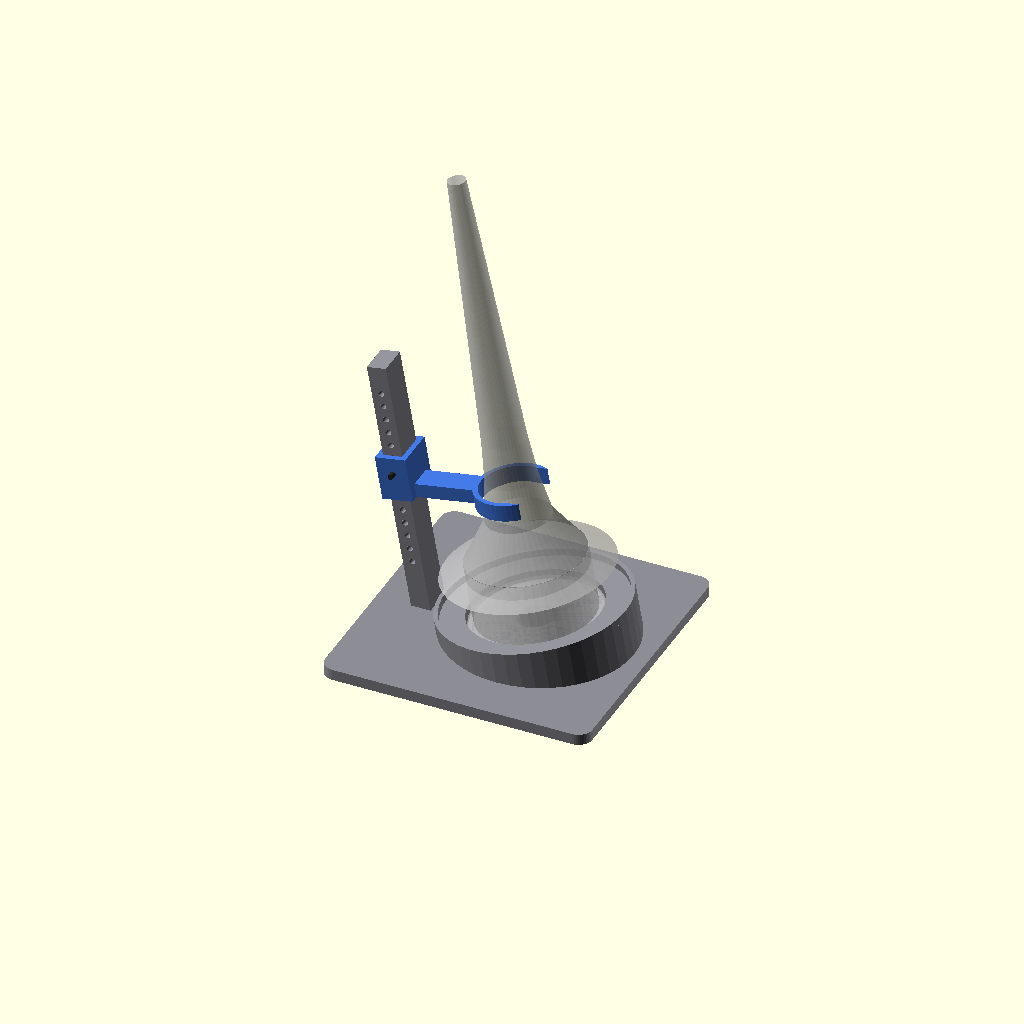
Cell 1 — every parameter at its default value.
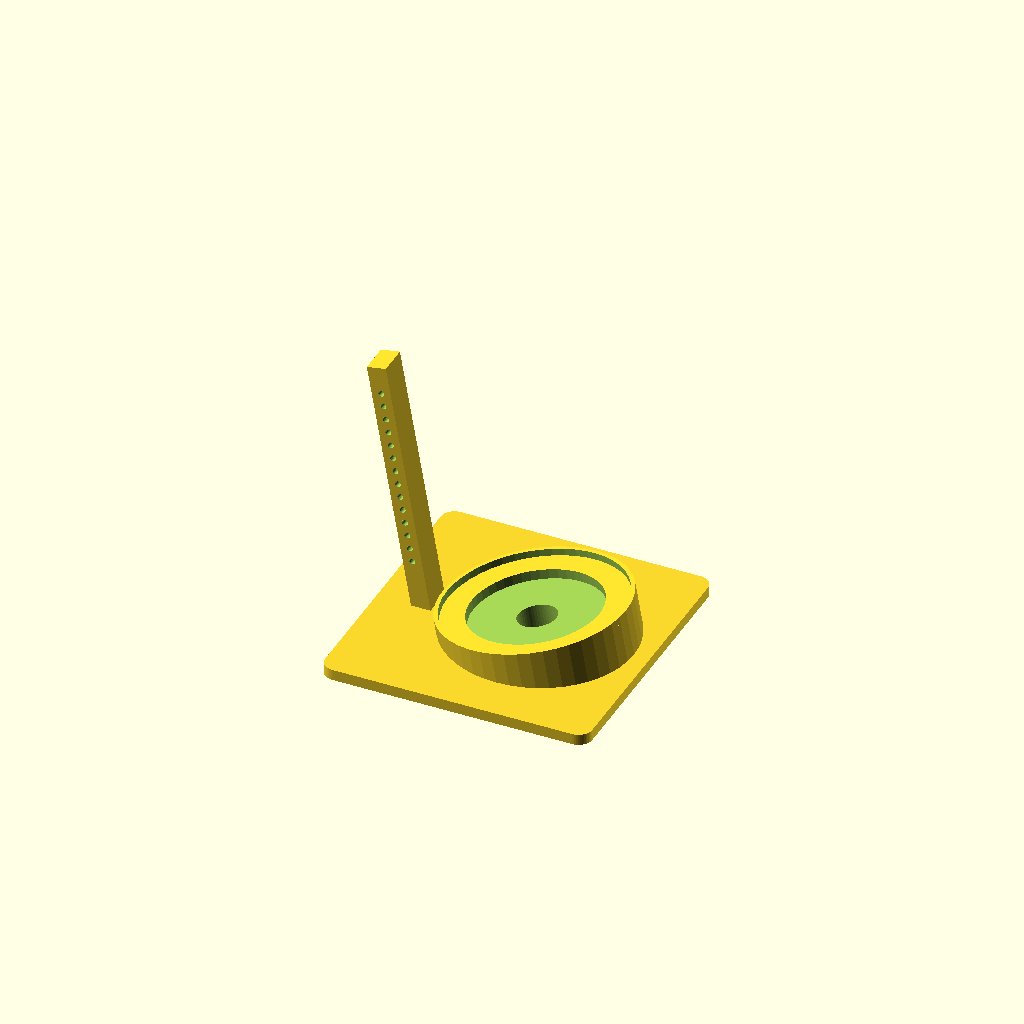
Cell 2 — mode set to "base", the other parameters unchanged.
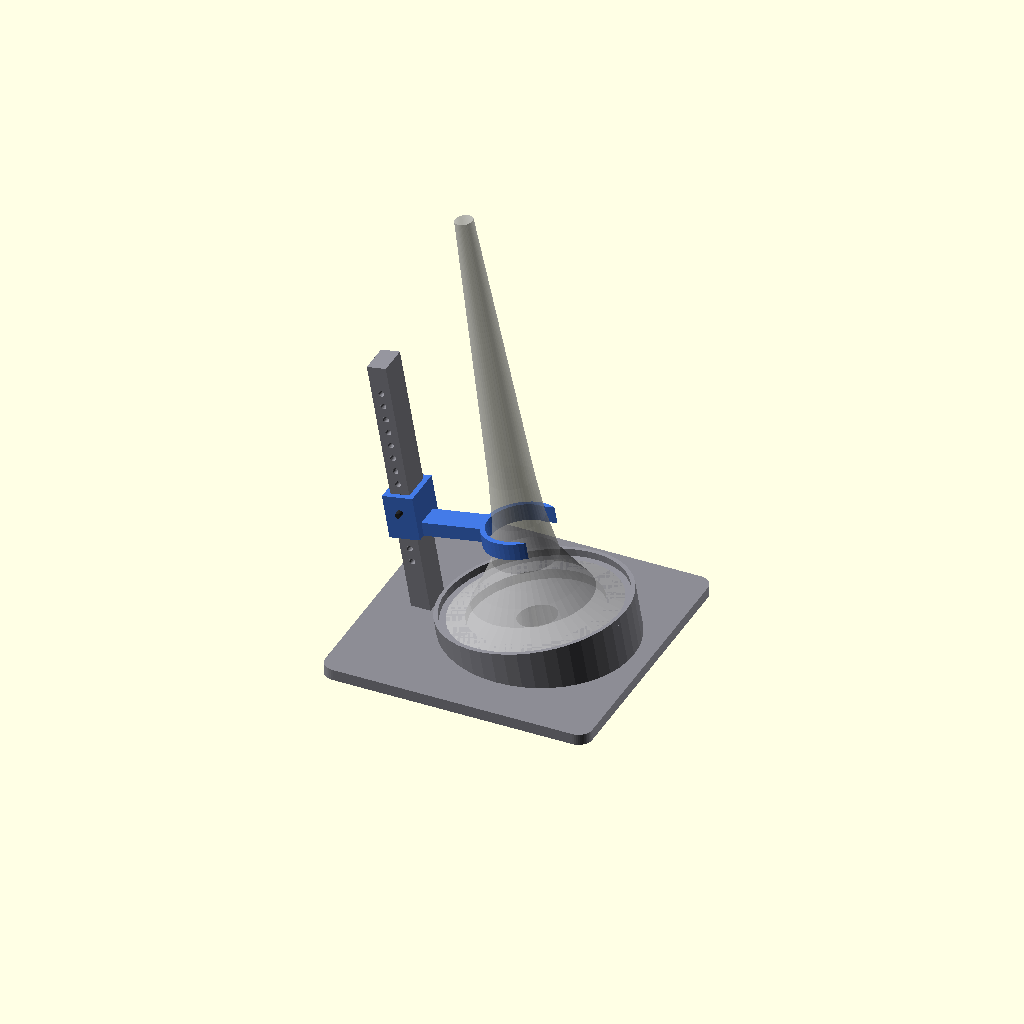
Cell 3: uso = "aperta" (everything else at default).
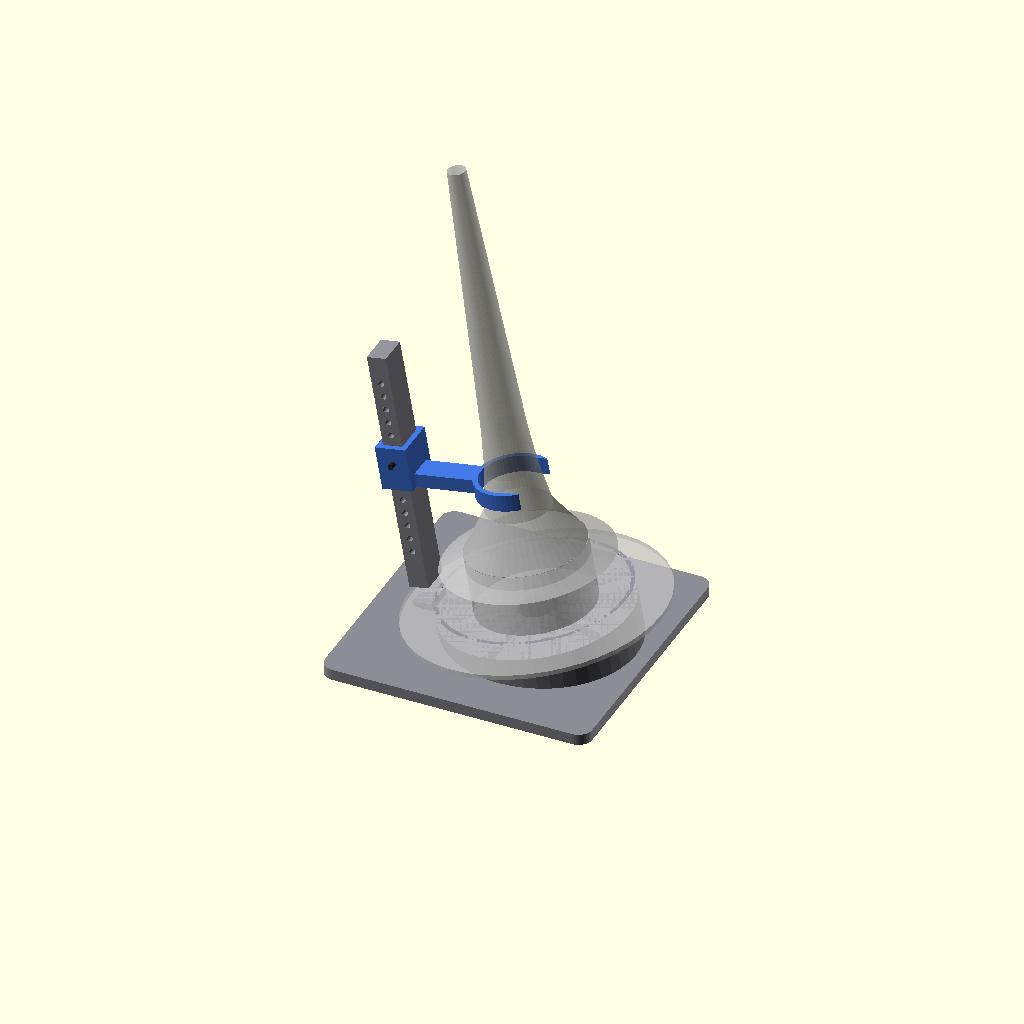
Cell 4: the same model with flange_od = 184.
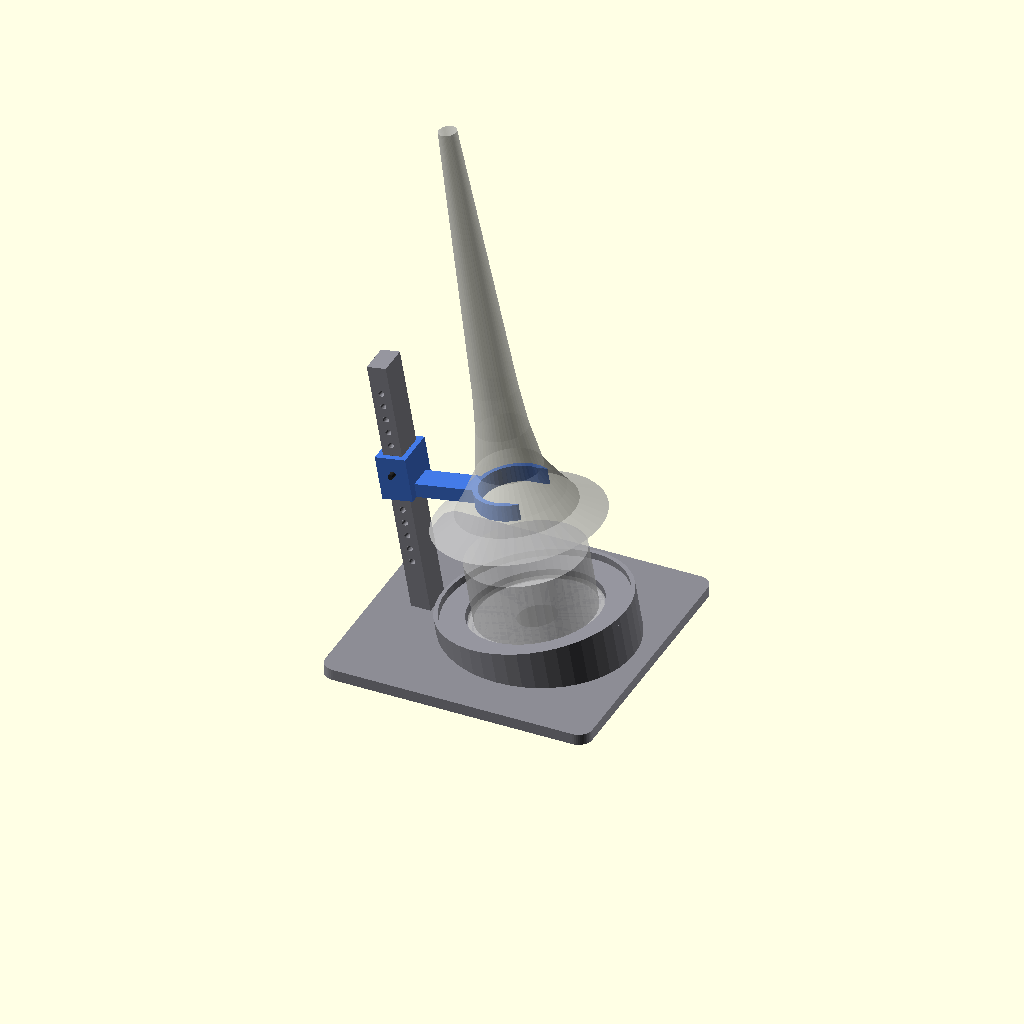
Cell 5: the same model with mute_rim_z = 76.
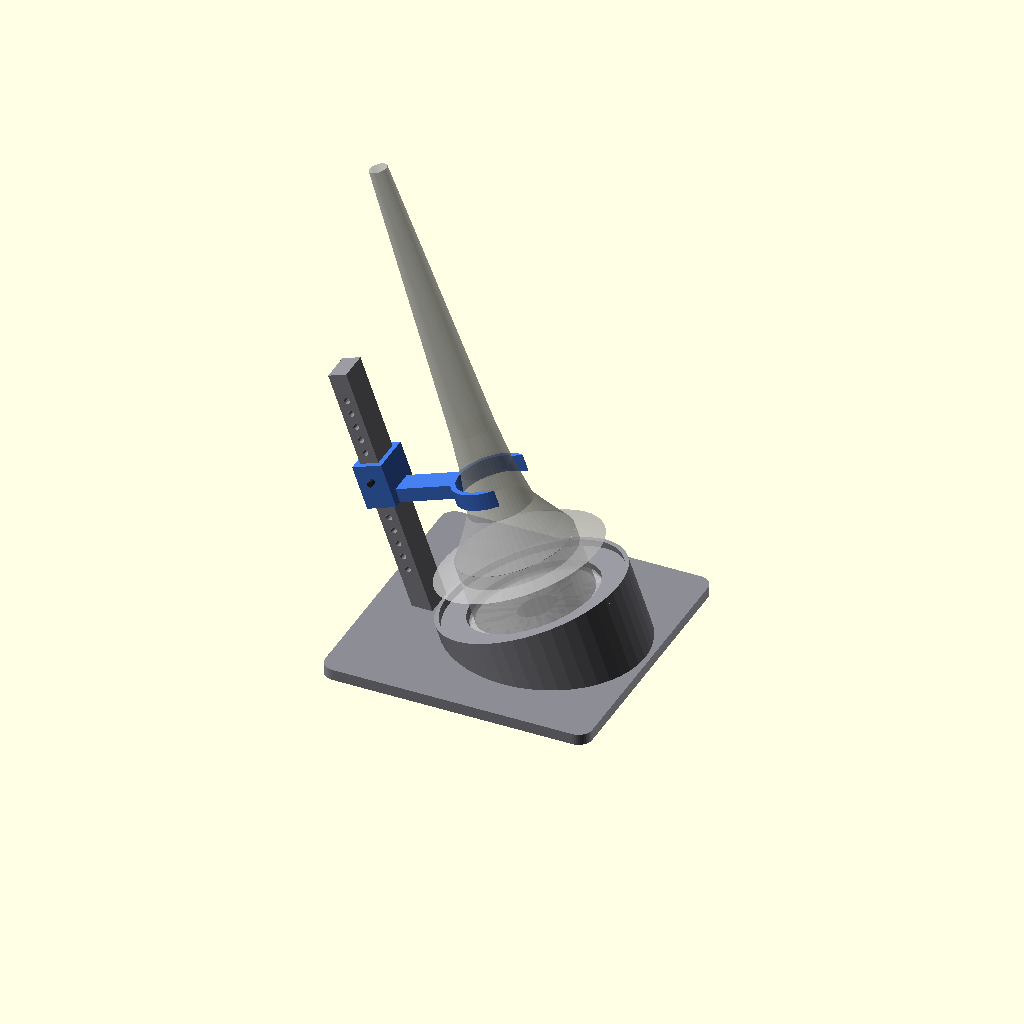
Cell 6 — lean set to 20, the other parameters unchanged.
One fixed orthographic camera (rotation 55°, 0°, 25°; colour scheme Cornfield) for every cell.
The OpenSCAD source (PRACTICE MUTE/Files/supporto_tromba_con_sordina.scad):
// =============================================================================
//  SUPPORTO UNIVERSALE PER TROMBA (con o senza sordina)  -  100% stampabile, 0 supporti
// =============================================================================
//
//  Idea: la sordina ha un fondello piatto (Ø 92 mm): la tromba sta in piedi, CAMPANA IN GIU',
//  appoggiata sul fondello dentro un alloggio. Il pavimento dell'alloggio e' inclinato
//  all'indietro (lean), cosi' la tromba pende leggermente verso un montante posteriore e si
//  appoggia con la campana su una forcella (sella) regolabile in altezza. Lo stelo di uscita
//  della sordina NON viene chiuso (foro di sfogo sotto), la campana e la sordina non sono toccate
//  se non dalla sella.
//
//  USO UNIVERSALE (uso = "sordina" oppure "aperta"):
//    - con sordina: la tromba sta sul fondello nell'alloggio (come descritto sopra)
//    - senza sordina: il bordo della campana (Ø 120-127 mm) appoggia sull'anello piano attorno
//      all'alloggio; il bordo di ritenzione lo tiene in posizione. Il montante e la sella sono
//      gli stessi: cambia solo il foro del perno (il report dice quale).
//    Rifodera l'anello con feltro. Per un'altra tromba rimisura rest_h e rest_d.
//
//  Pezzi da stampare:  "base" (base + alloggio + montante, un solo pezzo),  "clip" (la sella
//  scorrevole),  "pin" (perno: va bene anche un chiodo/vite da 4 mm).
//  Foderare l'alloggio e la sella con feltro o nastro in gomma/espanso (2 mm) per non graffiare.
//
//  DOVE REGOLARE (misura con la tromba in piedi sul fondello):
//    rest_h = quota (mm) sopra il fondello a cui appoggiare la campana (dove e' liscia e tonda)
//    rest_d = diametro ESTERNO della campana a quella quota (mm)
//  Il report in console dice quale foro del montante usare.
// =============================================================================

mode = "assembly";   // ["assembly", "base", "clip", "pin", "ghost", "clip_placed", "pin_placed"]
uso  = "sordina";    // ["sordina", "aperta"]  -> con o senza sordina nella campana

$fn = $preview ? 48 : 96;

// ── Sordina / fondello ──────────────────────────────────────────────────────
flange_od     = 92.0;   // [mm] diametro della piastra del fondello (cap_flange_od della sordina)
mute_rim_z    = 38.0;   // [mm] quota del bordo campana sopra il fondello quando c'e' la sordina

// ── Alloggio inclinato ──────────────────────────────────────────────────────
lean          = 10.0;   // [deg] inclinazione della tromba all'indietro
pocket_clear  = 1.0;    // [mm] gioco radiale del fondello nell'alloggio
pocket_depth  = 7.0;    // [mm] altezza del bordo dell'alloggio
bell_seat_r   = 64.5;   // [mm] raggio interno del bordo di ritenzione (sede del bordo campana senza sordina: Ø 129)
seat_lip_t    = 3.0;    // [mm] spessore del bordo di ritenzione
seat_lip_h    = 5.0;    // [mm] altezza del bordo di ritenzione sopra l'anello
relief_d      = 28.0;   // [mm] foro di sfogo sotto lo stelo (non chiude l'uscita)

// ── Base ────────────────────────────────────────────────────────────────────
base_t        = 8.0;    // [mm]
base_x_front  = 82.0;   // [mm] sporgenza davanti all'asse della tromba
base_x_rear   = 112.0;  // [mm] sporgenza dietro
base_w        = 200.0;  // [mm] larghezza (stabilita' laterale)

// ── Montante (parallelo all'asse della tromba) ──────────────────────────────
post_w        = 22.0;   // [mm] larghezza (laterale)
post_t        = 14.0;   // [mm] spessore (avanti-dietro)
post_x        = 80.0;   // [mm] distanza dell'asse del montante dall'asse della tromba
post_h        = 190.0;  // [mm] altezza lungo il montante
hole_d        = 4.4;    // [mm] fori per il perno
hole_z0       = 40.0;   // [mm] quota del primo foro
hole_pitch    = 10.0;   // [mm]
hole_n        = 14;
pin_d         = 4.0;    // [mm]

// ── Sella (forcella che regge la campana) ───────────────────────────────────
rest_h        = 95.0;   // [mm] quota del contatto sopra il fondello CON la sordina (senza sordina il codice la abbassa da solo)
rest_d        = 42.0;   // [mm] diametro ESTERNO della campana alla quota (rest_h - saddle_h/2), cioe' dove la sella e' piu' larga
saddle_clear  = 2.5;    // [mm] gioco per lato (spazio per il feltro)
saddle_wall   = 3.5;    // [mm]
saddle_h      = 12.0;   // [mm]
clip_wall     = 4.0;    // [mm] pareti del manicotto
clip_h        = 32.0;   // [mm]
sleeve_clear  = 0.35;   // [mm] gioco manicotto/montante
arm_t         = 10.0;   // [mm] spessore del braccio (sta sul piatto: nessun sbalzo)
pin_local_z   = 20.0;   // [mm] quota del foro del perno nella sella (dal fondo della sella)

// ── Valori derivati ─────────────────────────────────────────────────────────
R_pocket = flange_od/2 + pocket_clear;           // raggio dell'alloggio
R_cup    = bell_seat_r + seat_lip_t;             // raggio esterno dell'anello di appoggio
bell_rim_z = (uso == "sordina") ? mute_rim_z : pocket_depth;   // quota del bordo campana sopra il piano dell'alloggio
rest_h_eff = rest_h - (mute_rim_z - bell_rim_z);                 // quota del contatto in questo uso (stessa profondita' di campana)
r_u      = rest_d/2 + saddle_clear;              // raggio interno della sella
// quota di riferimento del piano dell'alloggio (il punto piu' basso del pavimento sta a 2 mm sopra la base)
z0       = base_t + 2 + R_pocket * sin(lean);
// foro del montante da usare: la sella ha il centro a (z_perno - pin_local_z + saddle_h/2)
k_hole   = max(0, min(hole_n - 1, round((rest_h_eff + pin_local_z - saddle_h/2 - hole_z0) / hole_pitch)));
z_pin    = hole_z0 + k_hole * hole_pitch;
z_clip0  = z_pin - pin_local_z;                  // quota (asse tromba) del fondo della sella

echo("=================================================================");
echo("=== SUPPORTO TROMBA CON SORDINA ===");
echo(str("Uso: ", uso, " | inclinazione ", lean, " deg | foro n. ", k_hole + 1, " (di ", hole_n, ") -> centro sella a ",
         z_clip0 + saddle_h/2, " mm sopra il piano dell'alloggio (richiesti ", rest_h_eff, ")"));
echo(str("Sella: apertura interna Ø ", 2 * r_u, " mm per una campana Ø ", rest_d, " mm (gioco ", saddle_clear, " mm per lato: feltro)"));
echo(str("Ingombro base: ", base_x_front + base_x_rear, " x ", base_w, " mm"));
echo("=================================================================");

// ── sistema di riferimento della tromba: Z' = asse (inclinato), origine al centro del fondello ──
module T() { translate([0, 0, z0]) rotate([0, -lean, 0]) children(); }

// ── ghost: fondello + campana (solo per visualizzazione / controllo collisioni) ──
bell_prof = [[0,119.0],[10,83.0],[20,69.5],[30,57.0],[40,45.0],[70,35.0],[100,30.0],[300,12.0]];
module ghost_solid() {
    // fondello della sordina + corpo cilindrico (solo con la sordina)
    if (uso == "sordina") {
        cylinder(r = flange_od/2, h = 3.2);
        cylinder(r = 42, h = 48.2);
    }
    // campana (diametro esterno = interno + 1 mm), dal bordo (z' = bell_rim_z) verso la gola
    rotate_extrude()
        polygon(concat(
            [[0, bell_rim_z]],
            [ for (p = bell_prof) [p[1]/2 + 0.5, bell_rim_z + p[0]] ],
            [[0, bell_rim_z + bell_prof[len(bell_prof)-1][0]]]
        ));
}

// ── base + alloggio + montante (un solo pezzo) ──────────────────────────────
module post_solid() {
    translate([-post_x - post_t/2, -post_w/2, -60]) cube([post_t, post_w, post_h + 60]);
}

module stand_base() {
    difference() {
        union() {
            linear_extrude(base_t)
                offset(r = 10) offset(delta = -10)
                    translate([-base_x_rear, -base_w/2]) square([base_x_rear + base_x_front, base_w]);
            T() {
                translate([0, 0, -60]) cylinder(r = R_cup, h = 60 + pocket_depth);
                // bordo di ritenzione attorno all'anello (tiene il bordo campana senza sordina)
                translate([0, 0, pocket_depth])
                    difference() {
                        cylinder(r = R_cup, h = seat_lip_h);
                        translate([0, 0, -1]) cylinder(r = bell_seat_r, h = seat_lip_h + 2);
                    }
                post_solid();
            }
        }
        T() {
            // alloggio del fondello
            cylinder(r = R_pocket, h = pocket_depth + 5);
            // foro di sfogo lungo l'asse: lo stelo non viene chiuso
            translate([0, 0, -200]) cylinder(d = relief_d, h = 201);
            // fori per il perno del montante
            for (k = [0 : hole_n - 1])
                translate([-post_x, 0, hole_z0 + k * hole_pitch])
                    rotate([90, 0, 0]) cylinder(d = hole_d, h = post_w + 2, center = true, $fn = 24);
        }
        // tutto cio' che e' sotto il piano del tavolo
        translate([-400, -400, -400]) cube([800, 800, 400]);
    }
}

// ── sella scorrevole (stampata con il fondo del braccio sul piatto) ──────────
module clip_part() {
    sx   = (post_t + sleeve_clear)/2;           // semi-spessore interno del manicotto (x')
    sy   = (post_w + sleeve_clear)/2;
    x_pc = -post_x;                              // asse del montante
    x_front = x_pc + sx + clip_wall;             // faccia anteriore del manicotto
    x_back_u = -(r_u + saddle_wall);             // dorso della sella
    open_w = rest_d + 3;                         // apertura della forcella (la campana entra da davanti)
    difference() {
        union() {
            // manicotto sul montante
            translate([x_pc - sx - clip_wall, -(sy + clip_wall), 0])
                cube([2 * (sx + clip_wall), 2 * (sy + clip_wall), clip_h]);
            // braccio piatto (sul piano di stampa)
            translate([x_front - 1, -9, 0]) cube([(x_back_u + 3) - (x_front - 1), 18, arm_t]);
            // sella ad anello
            cylinder(r = r_u + saddle_wall, h = saddle_h);
        }
        // passaggio del montante
        translate([x_pc - sx, -sy, -1]) cube([2 * sx, 2 * sy, clip_h + 2]);
        // interno della sella
        translate([0, 0, -1]) cylinder(r = r_u, h = saddle_h + 2);
        // apertura anteriore (la campana entra da davanti)
        translate([0, -open_w/2, -1]) cube([r_u + saddle_wall + 5, open_w, saddle_h + 2]);
        // foro del perno
        translate([x_pc, 0, pin_local_z]) rotate([90, 0, 0])
            cylinder(d = hole_d, h = 2 * (sy + clip_wall) + 2, center = true, $fn = 24);
    }
}

module pin_part() {
    L = post_w + 2 * (clip_wall + sleeve_clear) + 6;
    rotate([0, 90, 0]) {
        cylinder(d = pin_d, h = L, $fn = 24);
        cylinder(d = pin_d + 4, h = 2.5, $fn = 24);
    }
}

// ── render ──────────────────────────────────────────────────────────────────
if (mode == "assembly") {
    color([0.55, 0.55, 0.58]) stand_base();
    color([0.25, 0.45, 0.85]) T() translate([0, 0, z_clip0]) clip_part();
    color([0.15, 0.15, 0.15]) T() translate([-post_x, 0, z_pin])
        rotate([90, 0, 0]) cylinder(d = pin_d, h = post_w + 2 * clip_wall + 8, center = true, $fn = 24);
    %T() ghost_solid();
}
else if (mode == "base") { stand_base(); }
else if (mode == "clip") { clip_part(); }
else if (mode == "pin")  { translate([0, 0, (pin_d + 4)/2]) pin_part(); }
else if (mode == "ghost") { T() ghost_solid(); }
else if (mode == "clip_placed") { T() translate([0, 0, z_clip0]) clip_part(); }   // solo per controlli
else if (mode == "pin_placed") { T() translate([-post_x, 0, z_pin]) rotate([90, 0, 0]) cylinder(d = pin_d, h = post_w + 2 * clip_wall + 8, center = true, $fn = 24); }   // solo per controlli
Customizer parameters (derived from the source; name, type, default, range or options):
mode: string, default "assembly", options "assembly", "base", "clip", "pin", "ghost", "clip_placed", "pin_placed"
uso: string, default "sordina", options "sordina", "aperta"
flange_od: number, default 92
mute_rim_z: number, default 38
lean: number, default 10
pocket_clear: number, default 1
pocket_depth: number, default 7
bell_seat_r: number, default 64.5
seat_lip_t: number, default 3
seat_lip_h: number, default 5
relief_d: number, default 28
base_t: number, default 8
base_x_front: number, default 82
base_x_rear: number, default 112
base_w: number, default 200
post_w: number, default 22
post_t: number, default 14
post_x: number, default 80
post_h: number, default 190
hole_d: number, default 4.4
hole_z0: number, default 40
hole_pitch: number, default 10
hole_n: number, default 14
pin_d: number, default 4
rest_h: number, default 95
rest_d: number, default 42
saddle_clear: number, default 2.5
saddle_wall: number, default 3.5
saddle_h: number, default 12
clip_wall: number, default 4
clip_h: number, default 32
sleeve_clear: number, default 0.35
arm_t: number, default 10
pin_local_z: number, default 20
